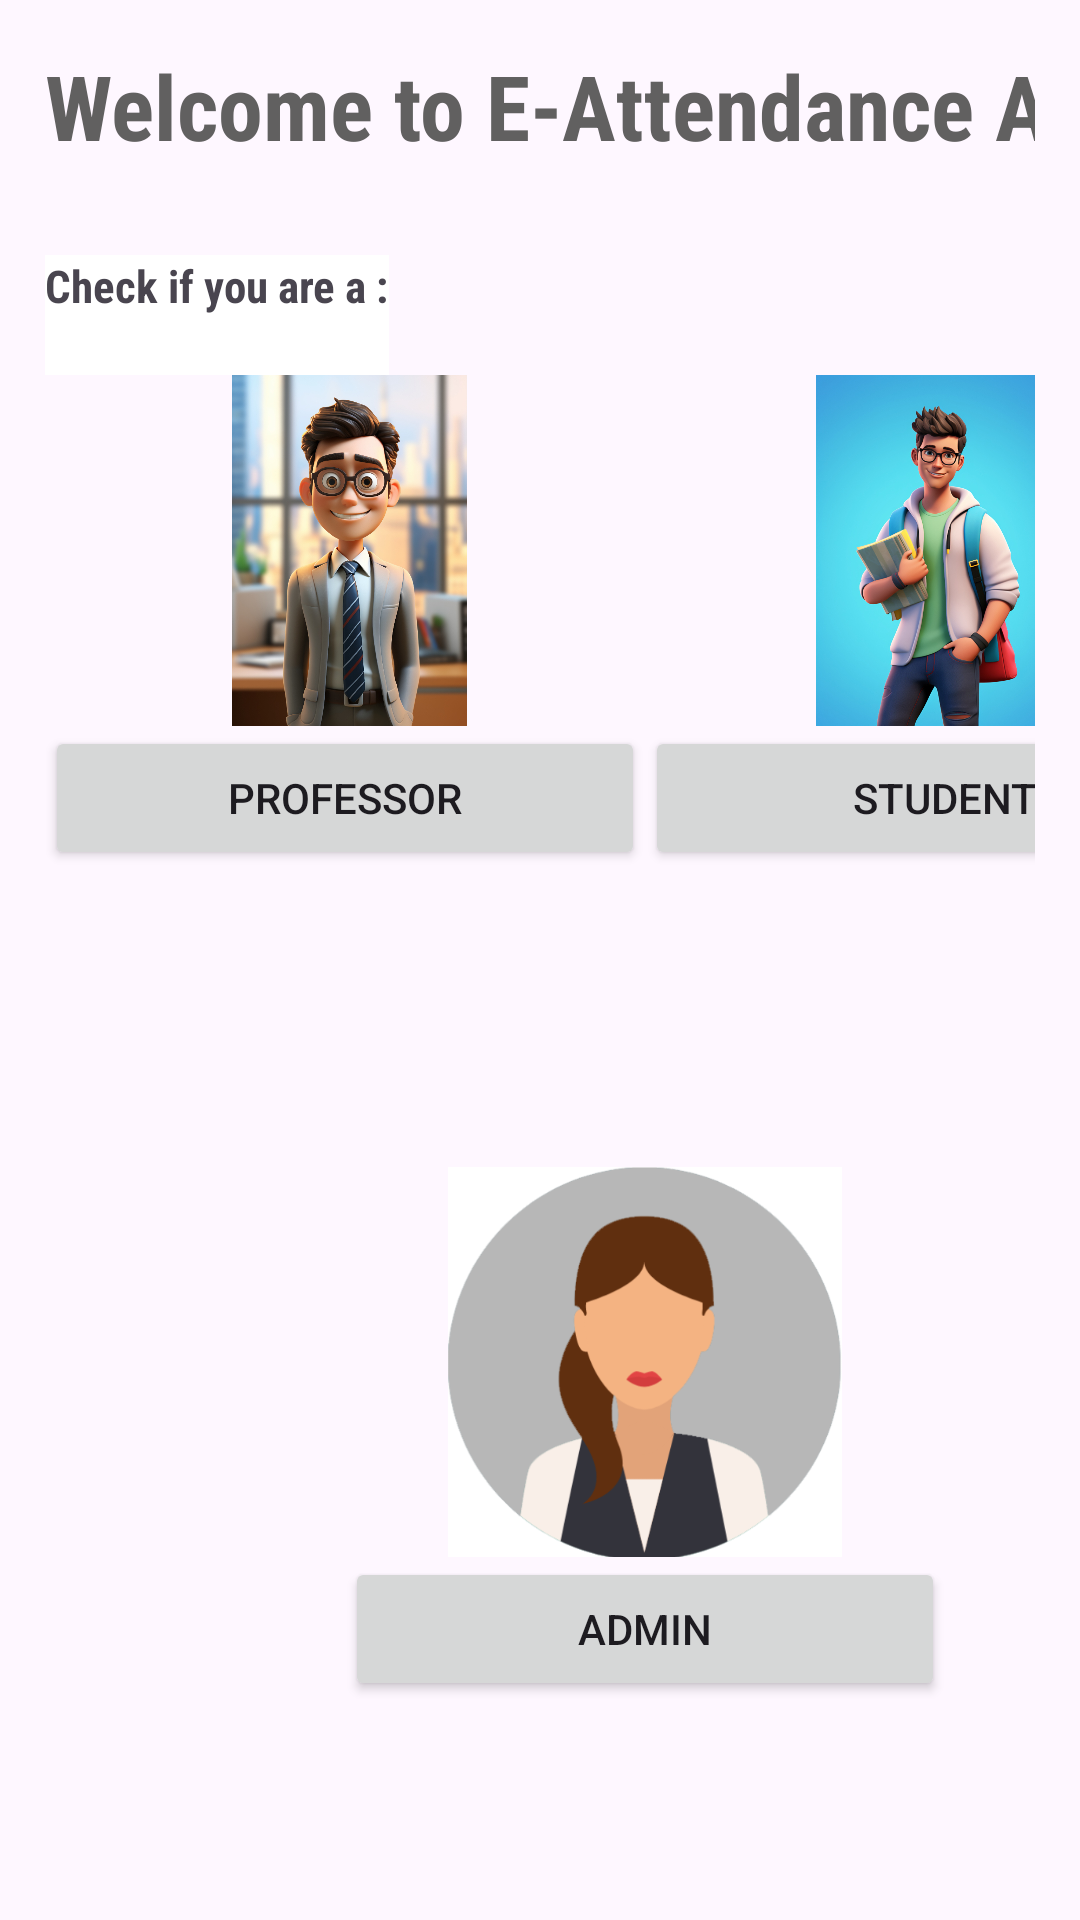

The Android layout XML behind this screen, and the referenced resources:
<!-- AndroidManifest.xml: application theme Theme.E_attendanceApp -->
<!-- res/layout/activity_main.xml -->
<?xml version="1.0" encoding="utf-8"?>
<LinearLayout xmlns:android="http://schemas.android.com/apk/res/android"
    xmlns:app="http://schemas.android.com/apk/res-auto"
    xmlns:tools="http://schemas.android.com/tools"
    android:layout_width="match_parent"
    android:layout_height="match_parent"
    android:orientation="vertical"
    android:padding="15dp"
    tools:context=".MainActivity">

    <TextView
        android:layout_width="384dp"
        android:layout_height="70dp"
        android:fontFamily="sans-serif-condensed"
        android:text="@string/welcome_to_e_attendance_app"
        android:textColor="#616060"
        android:textSize="30sp"
        android:textStyle="bold" />
    <TextView
        android:layout_width="wrap_content"
        android:layout_height="40dp"
        android:background="#FFFFFF"

        android:fontFamily="sans-serif-condensed"
        android:text="Check if you are a :"

        android:textSize="15sp"
        android:textStyle="bold" />
    <LinearLayout
        android:layout_width="390dp"
        android:layout_height="164dp"
        android:orientation="horizontal">


        <LinearLayout
            android:layout_width="200dp"
            android:layout_height="202dp"
            android:orientation="vertical">

            <ImageView
                android:id="@+id/imageView2"
                android:layout_width="203dp"
                android:layout_height="117dp"

                android:src="@drawable/img" />

            <Button
                android:id="@+id/buttonProfessor"
                android:layout_width="match_parent"
                android:layout_height="wrap_content"
                android:text="Professor" />

        </LinearLayout>

        <LinearLayout
            android:layout_width="200dp"
            android:layout_height="200dp"
            android:orientation="vertical">
            <ImageView
                android:id="@+id/imageView4"
                android:layout_width="192dp"
                android:layout_height="117dp"
                android:src="@drawable/student" />

            <Button
                android:id="@+id/buttonStudent"
                android:layout_width="match_parent"
                android:layout_height="wrap_content"
                android:text="Student" />

        </LinearLayout>

    </LinearLayout>

    <ImageView
        android:id="@+id/imageView3"
        android:layout_width="200dp"
        android:layout_height="130dp"
        android:layout_marginLeft="100dp"
        android:layout_marginTop="100dp"
        android:src="@drawable/admin" />

    <Button
        android:id="@+id/buttonAdmin"
        android:layout_width="200dp"
        android:layout_height="wrap_content"
        android:text="Admin"
        android:layout_marginLeft="100dp"

        />

</LinearLayout>
<!-- resources referenced by this layout -->
<resources>
  <!-- drawable admin: png bitmap (drawable, 35930 bytes) -->
  <!-- drawable img: png bitmap (drawable, 632245 bytes) -->
  <!-- drawable student: png bitmap (drawable, 817325 bytes) -->
  <string name="welcome_to_e_attendance_app">Welcome to E-Attendance App</string>
  <style name="Theme.E_attendanceApp" parent="Base.Theme.E_attendanceApp" />
  <style name="Base.Theme.E_attendanceApp" parent="Theme.Material3.DayNight.NoActionBar">
          
          
      </style>
</resources>
